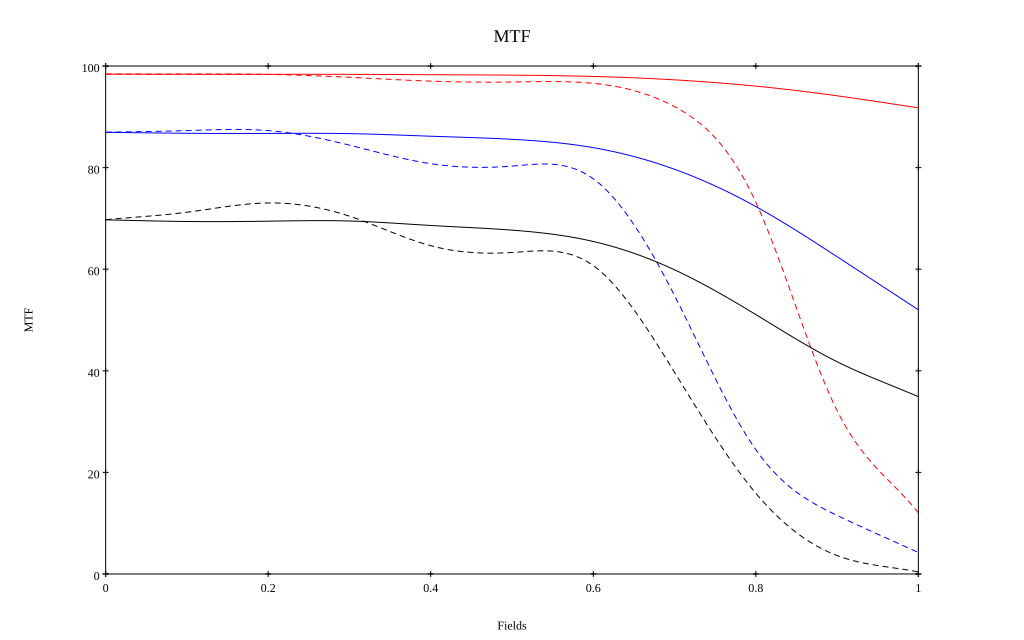

The data file committed next to this chart (first rows):
, 0, 0.1, 0.2, 0.3, 0.4, 0.5, 0.6, 0.7, 0.8, 0.9, 1
10 sag, 0.984, 0.984, 0.984, 0.984, 0.983, 0.982, 0.98, 0.973, 0.96, 0.941, 0.918
10 tan, 0.984, 0.984, 0.983, 0.978, 0.97, 0.969, 0.966, 0.92, 0.732, 0.322, 0.12
30 sag, 0.869, 0.868, 0.867, 0.867, 0.862, 0.856, 0.839, 0.797, 0.723, 0.625, 0.52
30 tan, 0.87, 0.873, 0.873, 0.844, 0.808, 0.803, 0.778, 0.548, 0.245, 0.115, 0.042
50 sag, 0.697, 0.694, 0.695, 0.695, 0.686, 0.677, 0.655, 0.599, 0.511, 0.418, 0.349
50 tan, 0.697, 0.712, 0.73, 0.704, 0.646, 0.633, 0.607, 0.397, 0.159, 0.036, 0.004
